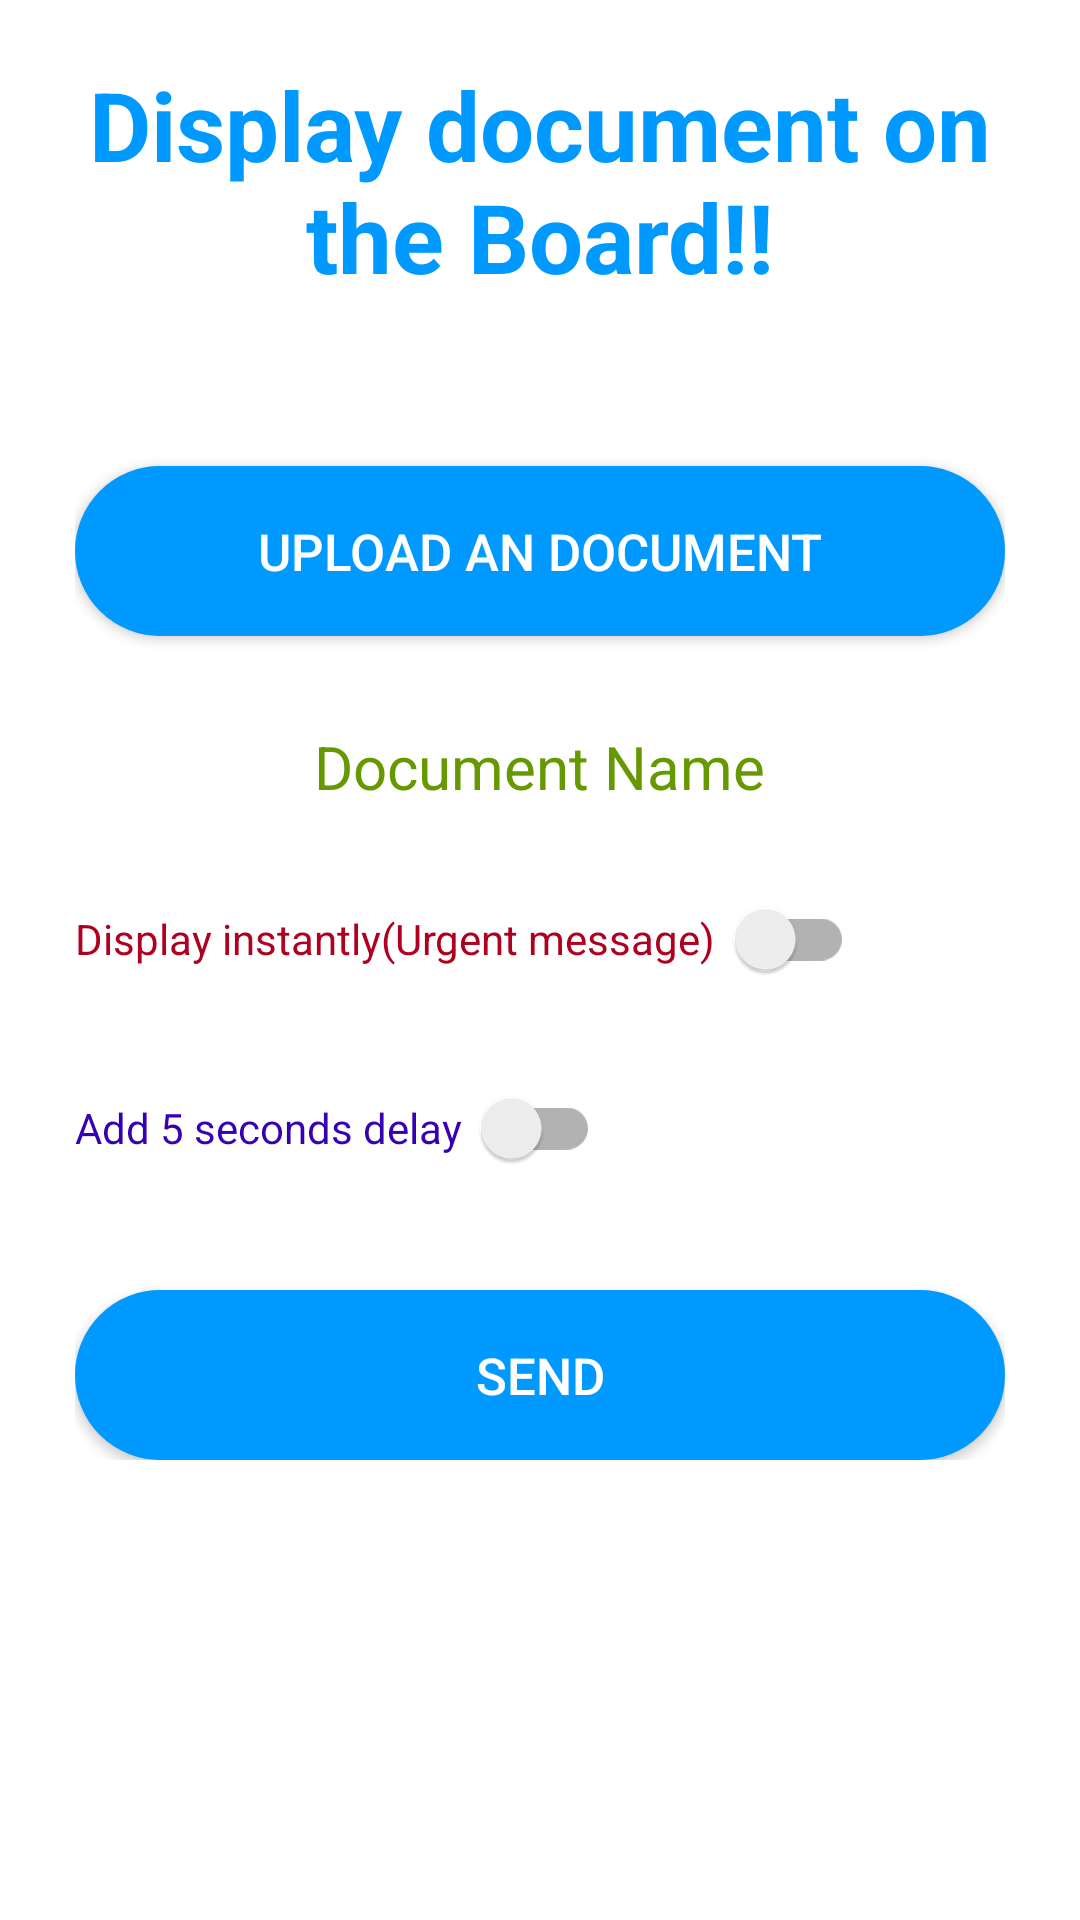

The Android layout XML behind this screen, and the referenced resources:
<!-- AndroidManifest.xml: application theme Theme.WirelessNoticeBoard -->
<!-- res/layout/document_fragment.xml -->
<?xml version="1.0" encoding="utf-8"?>
<ScrollView xmlns:app="http://schemas.android.com/apk/res-auto"
    xmlns:tools="http://schemas.android.com/tools"
    android:layout_height="match_parent"
    xmlns:android="http://schemas.android.com/apk/res/android" android:layout_width="match_parent">
    <androidx.constraintlayout.widget.ConstraintLayout
        android:layout_width="match_parent"
        android:layout_height="wrap_content"
        tools:context=".MainActivity">

        <LinearLayout
            android:layout_width="match_parent"
            android:orientation="vertical"
            app:layout_constraintTop_toTopOf="parent"
            android:paddingHorizontal="25dp"
            android:paddingVertical="20dp"
            android:gravity="center_horizontal"
            app:layout_constraintLeft_toLeftOf="parent"
            android:layout_height="match_parent">

            <TextView
                android:layout_width="wrap_content"
                android:text="Display document on the Board!!"
                android:textColor="@color/app_color"
                android:textSize="32sp"
                android:textAlignment="center"
                android:textStyle="bold"
                android:layout_height="wrap_content"/>

            <androidx.appcompat.widget.AppCompatButton
                android:id="@+id/upload_docsBtn"
                android:layout_marginTop="55dp"
                android:paddingVertical="17dp"
                android:text="Upload an Document"
                android:textSize="17sp"
                android:textColor="@color/white"
                android:paddingHorizontal="40dp"
                android:layout_width="match_parent"
                android:layout_height="wrap_content"
                android:backgroundTint="#0099ff"
                android:background="@drawable/btn_background"/>

            <TextView
                android:id="@+id/documentName"
                android:text="Document Name"
                android:textSize="20sp"
                android:textColor="@android:color/holo_green_dark"
                android:layout_marginTop="30dp"
                android:layout_width="wrap_content"
                android:layout_height="wrap_content"
                />

            <androidx.appcompat.widget.SwitchCompat
                android:id="@+id/priority"
                android:layout_marginTop="20dp"
                android:textColor="?attr/colorError"
                android:layout_gravity="start"
                android:text="Display instantly(Urgent message)  "
                android:layout_width="wrap_content"
                android:layout_height="wrap_content"/>

            <androidx.appcompat.widget.SwitchCompat
                android:id="@+id/delay"
                android:layout_marginTop="15dp"
                android:textColor="?attr/colorPrimaryDark"
                android:layout_gravity="start"
                android:text="Add 5 seconds delay  "
                android:layout_width="wrap_content"
                android:layout_height="wrap_content"/>

            <androidx.appcompat.widget.AppCompatButton
                android:id="@+id/sendDocsBtn"
                android:layout_marginTop="30dp"
                android:paddingVertical="17dp"
                android:text="Send"
                android:textSize="17sp"
                android:textColor="@color/white"
                android:paddingHorizontal="40dp"
                android:layout_width="match_parent"
                android:layout_height="wrap_content"
                android:backgroundTint="#0099ff"
                android:background="@drawable/btn_background"/>
        </LinearLayout>

    </androidx.constraintlayout.widget.ConstraintLayout>
</ScrollView>
<!-- resources referenced by this layout -->
<resources>
  <color name="app_color">#0099ff</color>
  <color name="white">#FFFFFFFF</color>
  <!-- drawable btn_background (drawable) -->
  <?xml version="1.0" encoding="utf-8"?>
  <shape xmlns:android="http://schemas.android.com/apk/res/android" android:shape="rectangle">
      <corners android:radius="30dp"/>
      <stroke android:color="#0099ff" android:width="1dp"></stroke>
      <solid android:color="#0099ff"></solid>
  </shape>
  <style name="Theme.WirelessNoticeBoard" parent="Theme.MaterialComponents.DayNight.NoActionBar">
          
          <item name="colorPrimary">@color/app_color</item>
          <item name="colorPrimaryVariant">@color/app_color</item>
          <item name="colorOnPrimary">@color/white</item>
          
          <item name="colorSecondary">@color/teal_200</item>
          <item name="colorSecondaryVariant">@color/teal_700</item>
          <item name="colorOnSecondary">@color/black</item>
          
          <item name="android:statusBarColor" tools:targetApi="l">?attr/colorPrimaryVariant</item>
          
      </style>
  <color name="teal_200">#FF03DAC5</color>
  <color name="teal_700">#FF018786</color>
  <color name="black">#FF000000</color>
</resources>
